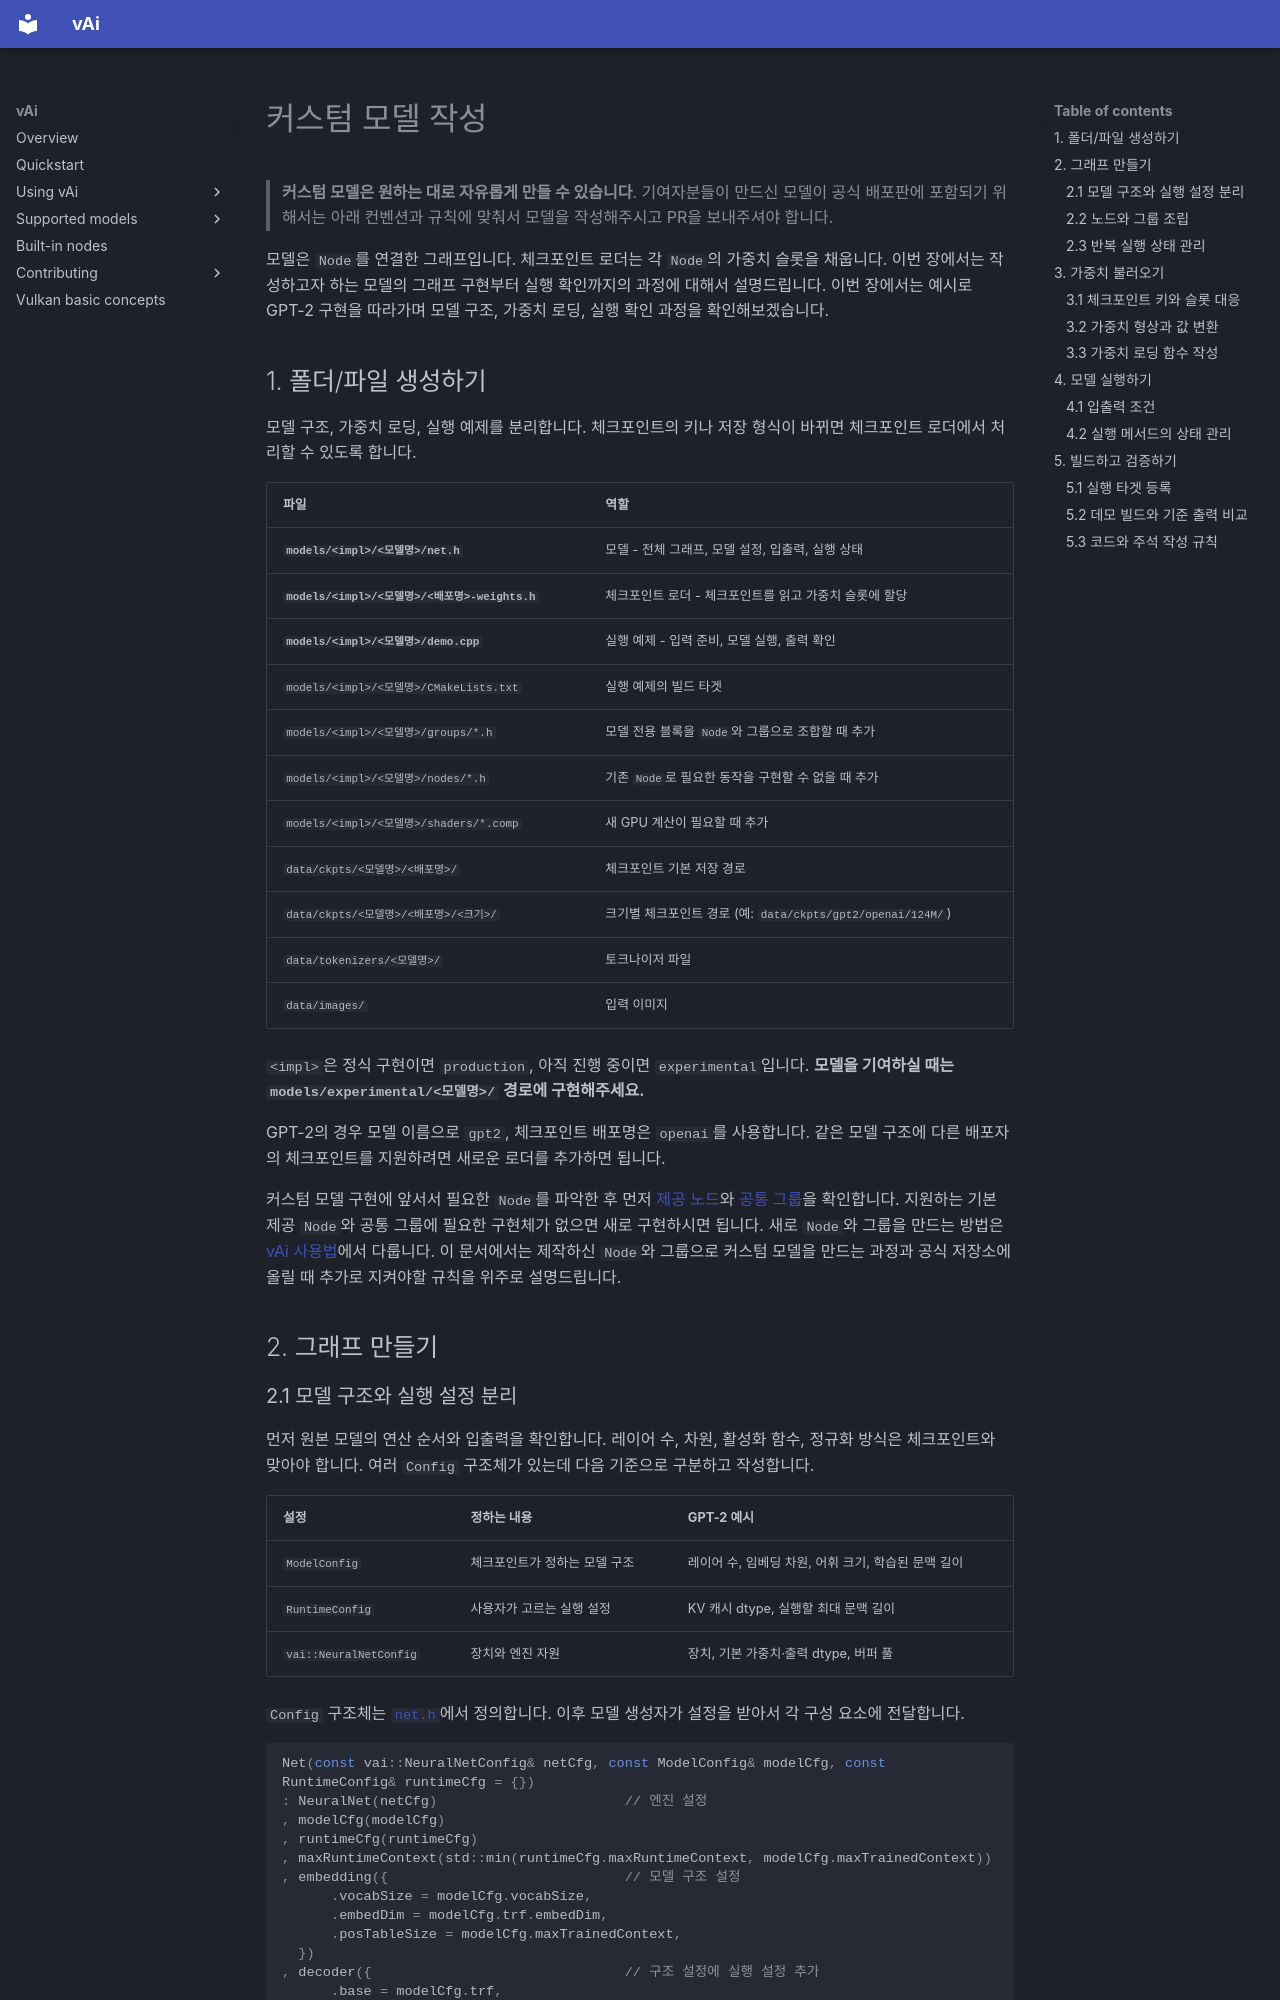

repository: vaistrata/vAi · page: ko/contributing/models/index.html · generator: mkdocs

# 커스텀 모델 작성

> **커스텀 모델은 원하는 대로 자유롭게 만들 수 있습니다**. 기여자분들이 만드신 모델이 공식 배포판에 포함되기 위해서는 아래 컨벤션과 규칙에 맞춰서 모델을 작성해주시고 PR을 보내주셔야 합니다.

모델은 `Node`를 연결한 그래프입니다. 체크포인트 로더는 각 `Node`의 가중치 슬롯을 채웁니다. 이번 장에서는 작성하고자 하는 모델의 그래프 구현부터 실행 확인까지의 과정에 대해서 설명드립니다. 이번 장에서는 예시로 GPT-2 구현을 따라가며 모델 구조, 가중치 로딩, 실행 확인 과정을 확인해보겠습니다.

## 1. 폴더/파일 생성하기

모델 구조, 가중치 로딩, 실행 예제를 분리합니다. 체크포인트의 키나 저장 형식이 바뀌면 체크포인트 로더에서 처리할 수 있도록 합니다.

| 파일 | 역할 |
|---|---|
| **`models/<impl>/<모델명>/net.h`** | 모델 - 전체 그래프, 모델 설정, 입출력, 실행 상태 |
| **`models/<impl>/<모델명>/<배포명>-weights.h`** | 체크포인트 로더 - 체크포인트를 읽고 가중치 슬롯에 할당 |
| **`models/<impl>/<모델명>/demo.cpp`** | 실행 예제 - 입력 준비, 모델 실행, 출력 확인 |
| `models/<impl>/<모델명>/CMakeLists.txt` | 실행 예제의 빌드 타겟 |
| `models/<impl>/<모델명>/groups/*.h` | 모델 전용 블록을 `Node`와 그룹으로 조합할 때 추가 |
| `models/<impl>/<모델명>/nodes/*.h` | 기존 `Node`로 필요한 동작을 구현할 수 없을 때 추가 |
| `models/<impl>/<모델명>/shaders/*.comp` | 새 GPU 계산이 필요할 때 추가 |
| `data/ckpts/<모델명>/<배포명>/` | 체크포인트 기본 저장 경로 |
| `data/ckpts/<모델명>/<배포명>/<크기>/` | 크기별 체크포인트 경로 (예: `data/ckpts/gpt2/openai/124M/`) |
| `data/tokenizers/<모델명>/` | 토크나이저 파일 |
| `data/images/` | 입력 이미지 |

`<impl>`은 정식 구현이면 `production`, 아직 진행 중이면 `experimental`입니다. **모델을 기여하실 때는 `models/experimental/<모델명>/` 경로에 구현해주세요.**

GPT-2의 경우 모델 이름으로 `gpt2`, 체크포인트 배포명은 `openai`를 사용합니다. 같은 모델 구조에 다른 배포자의 체크포인트를 지원하려면 새로운 로더를 추가하면 됩니다.

커스텀 모델 구현에 앞서서 필요한 `Node`를 파악한 후 먼저 [제공 노드](../06-nodes.md)와 [공통 그룹](../../../vai/groups/)을 확인합니다. 지원하는 기본 제공 `Node`와 공통 그룹에 필요한 구현체가 없으면 새로 구현하시면 됩니다. 새로 `Node`와 그룹을 만드는 방법은 [vAi 사용법](../03-usage/README.md)에서 다룹니다. 이 문서에서는 제작하신 `Node`와 그룹으로 커스텀 모델을 만드는 과정과 공식 저장소에 올릴 때 추가로 지켜야할 규칙을 위주로 설명드립니다.

## 2. 그래프 만들기
